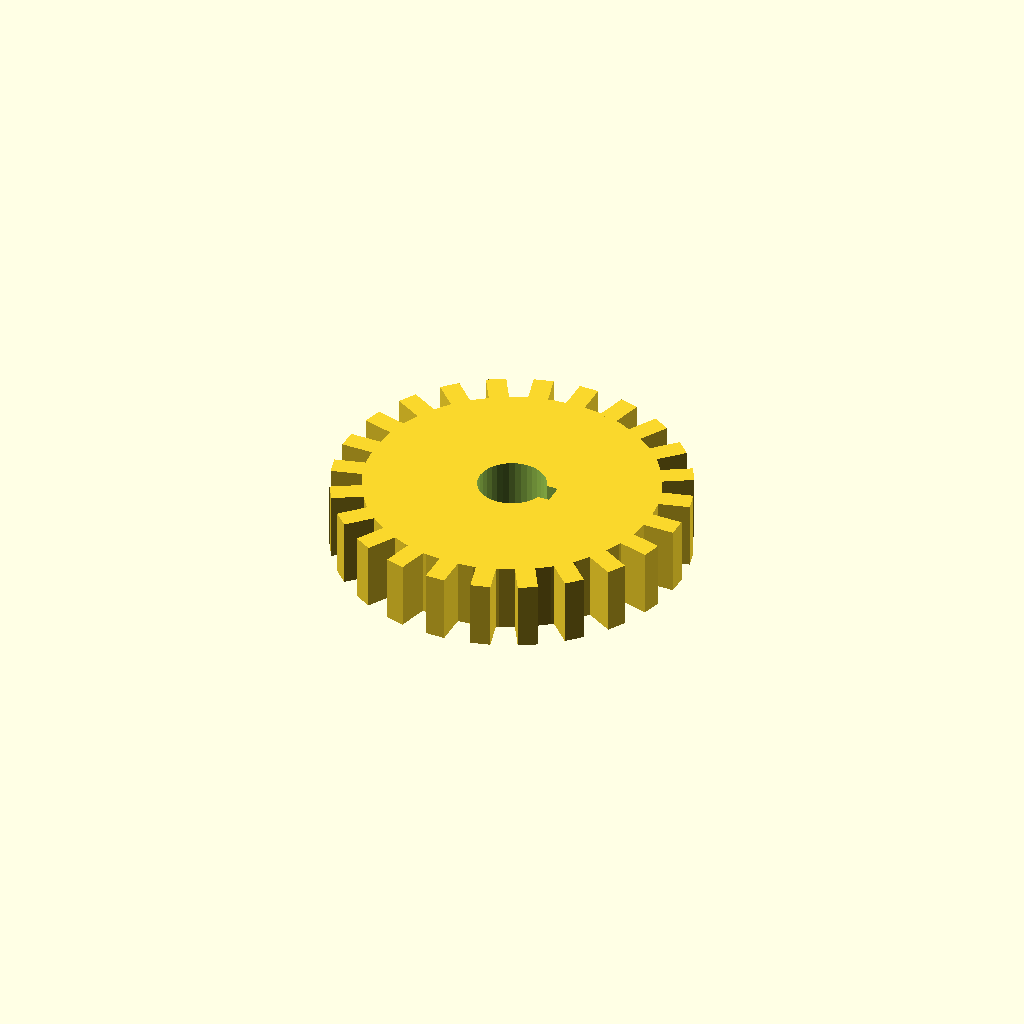
Cell 1 — every parameter at its default value.
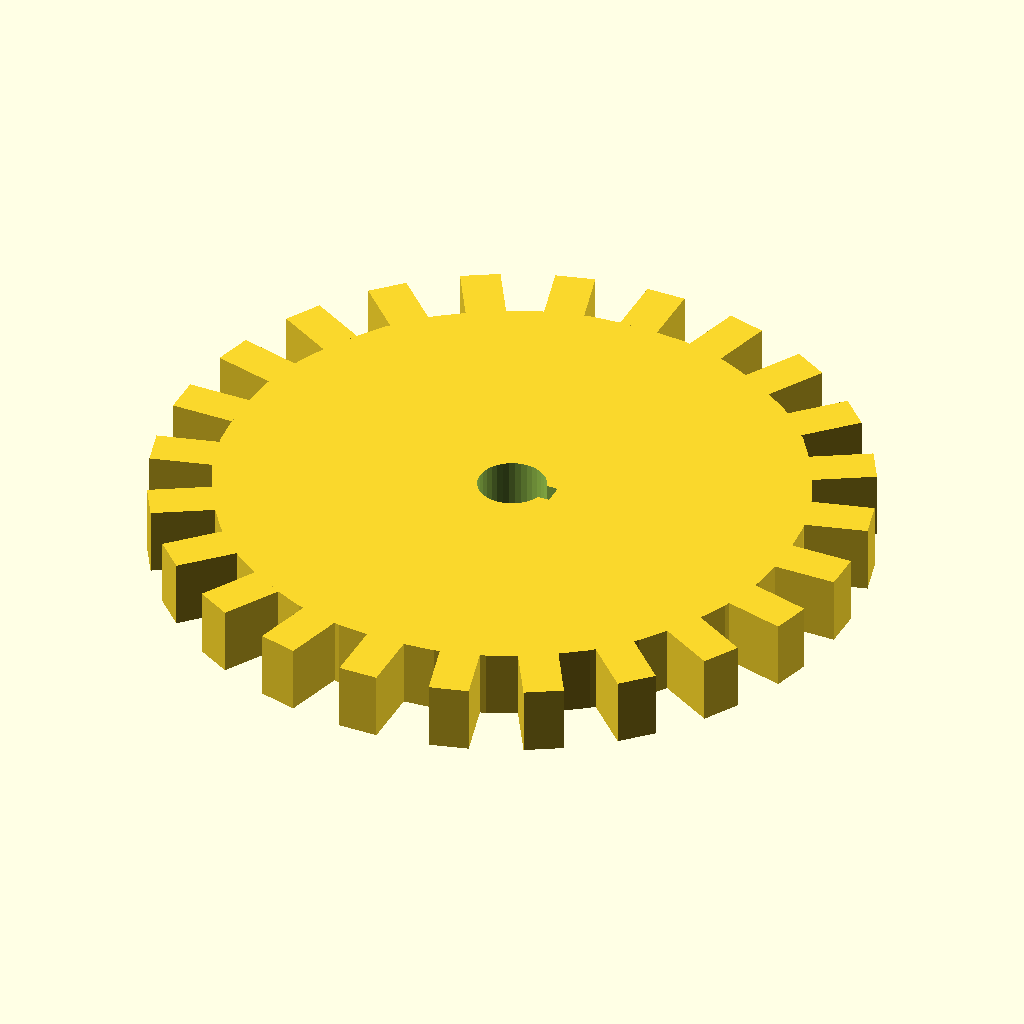
Cell 2 — module_m set to 4, the other parameters unchanged.
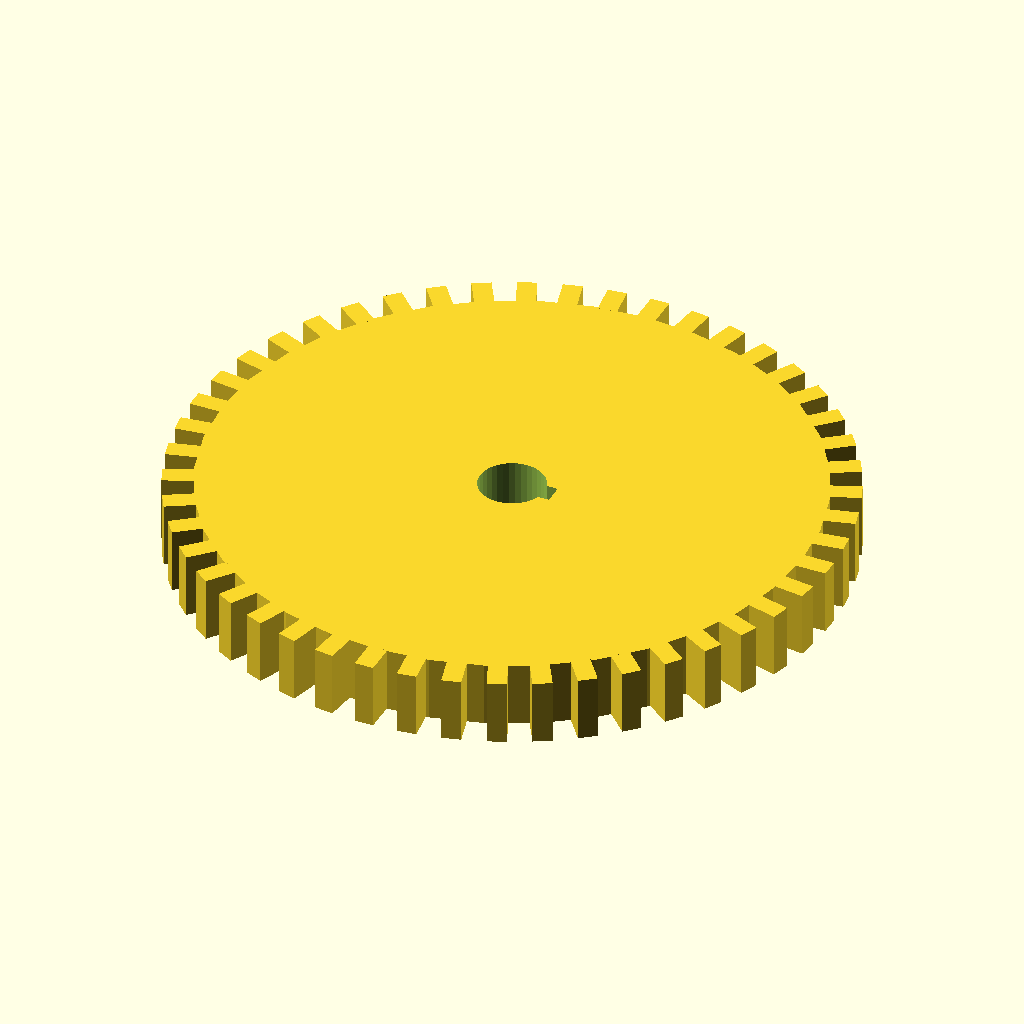
Cell 3: the same model with teeth = 48.
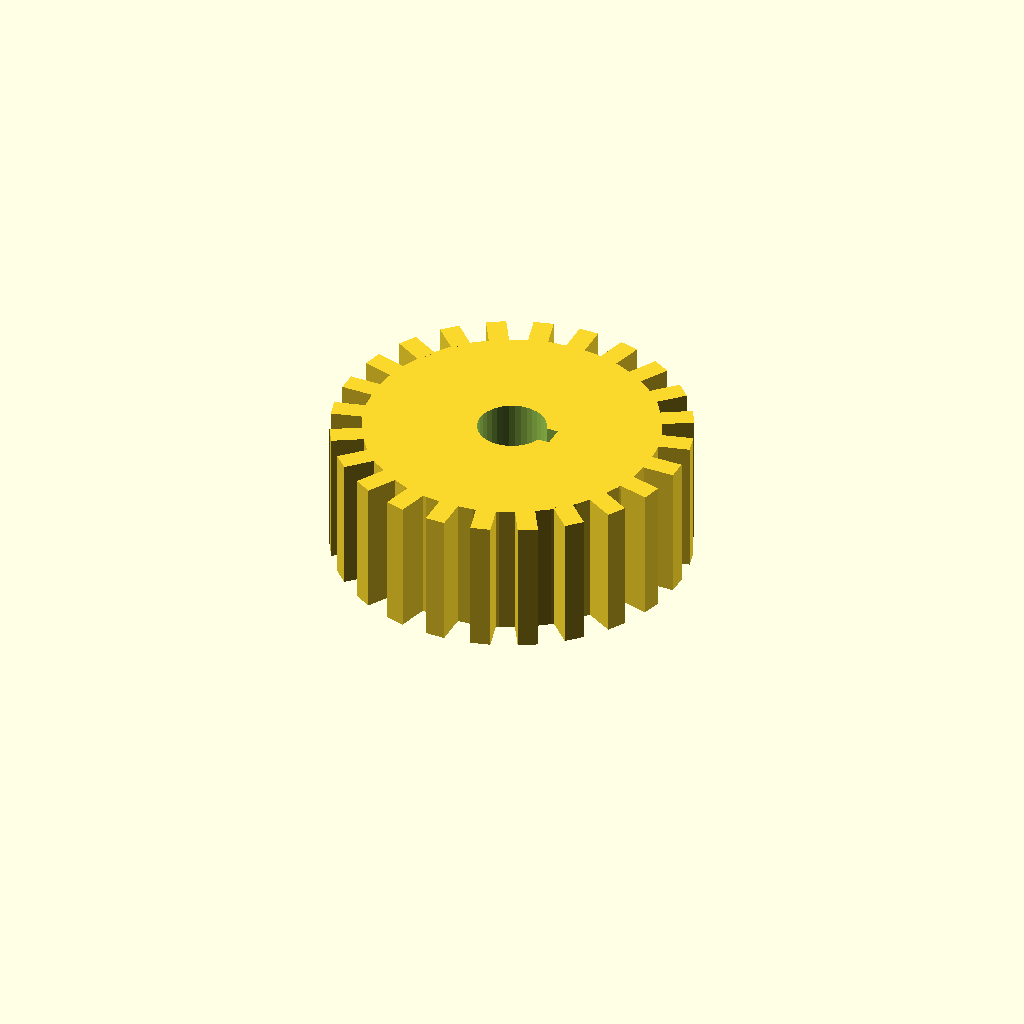
Cell 4: the same model with face_width = 20.
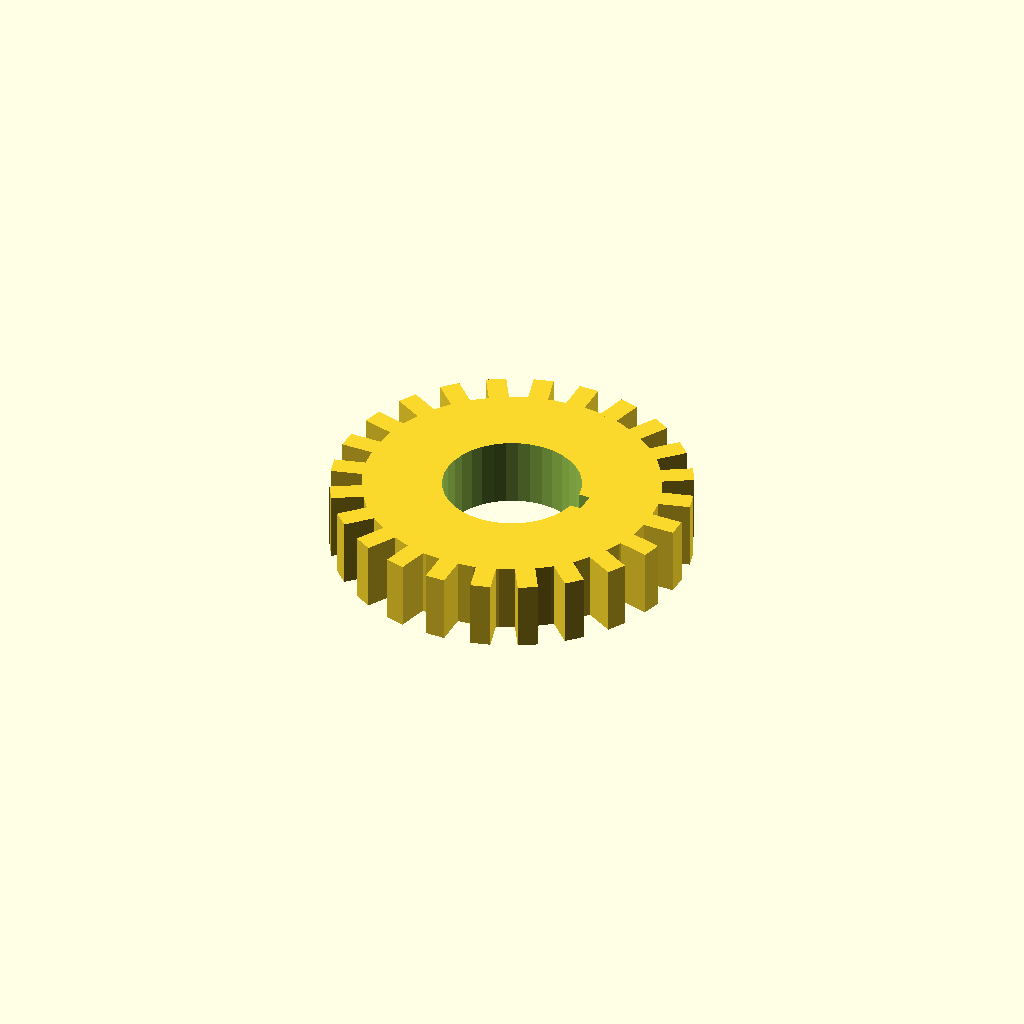
Cell 5: bore_dia = 20 (everything else at default).
All cells are drawn from one camera (rotation 55°, 0°, 25°, orthographic, colour scheme Cornfield), so only the parameter changes between them.
OpenSCAD source file languages/scad/examples/02-involute-spur-gear/spur_gear.scad:
// Parametric Metric Spur Gear Generator (mm)
$fn = 36;

module_m = 2.0;
teeth = 24;
face_width = 10.0;
bore_dia = 10.0;
keyway_w = 3.0;
keyway_d = 1.5;

function pitch_radius(m, z) = (m * z) / 2.0;
function root_radius(m, z) = pitch_radius(m, z) - 1.25 * m;

module spur_gear(m = 2.0, z = 24, width = 10.0, bore = 10.0) {
  r_pitch = pitch_radius(m, z);
  r_root = root_radius(m, z);
  tooth_h = 2.25 * m;
  tooth_w = 1.45 * m;

  difference() {
    union() {
      cylinder(r = r_root, h = width);
      for (i = [0 : z - 1]) {
        rotate([0, 0, i * 360 / z])
          translate([r_root - 0.3, -tooth_w / 2, 0])
            cube([tooth_h + 0.3, tooth_w, width]);
      }
    }
    translate([0, 0, -1])
      cylinder(r = bore / 2, h = width + 2);
    translate([bore / 2 - 0.5, -keyway_w / 2, -1])
      cube([keyway_d + 0.5, keyway_w, width + 2]);
  }
}

spur_gear(m = module_m, z = teeth, width = face_width, bore = bore_dia);
Customizer parameters (derived from the source; name, type, default, range or options):
module_m: number, default 2
teeth: number, default 24
face_width: number, default 10
bore_dia: number, default 10
keyway_w: number, default 3
keyway_d: number, default 1.5
